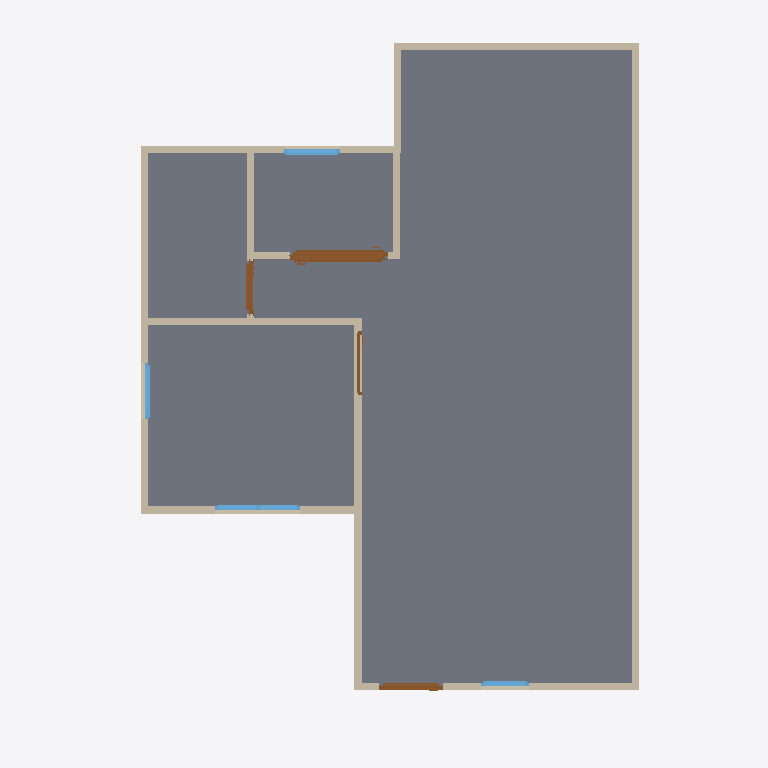
Plan cut of the same IFC building model at storey 'GF' (level 0.00 m, cut at 1.40 m), seen from above with north up, elements coloured by IFC class: 13 walls (beige), 5 doors (brown), 4 windows (light blue), 1 slab (grey). Cut surfaces are drawn darker.
Extent 10.0 m × 10.0 m × 7.1 m (x, y, z). Storeys (3): GF at 0.00 m; 2F at 3.00 m; Roof at 6.00 m. Elements (51): 26 IfcWall, 11 IfcDoor, 9 IfcWindow, 4 IfcSlab, 1 IfcRoof.

HEADER;
FILE_DESCRIPTION(('ViewDefinition[DesignTransferView]'),'2;1');
FILE_NAME('S03-activity.ifc','2026-10-02T23:56:58+08:00',(''),(''),'IfcOpenShell 0.8.5-post1','Bonsai 0.8.5-post1','Nobody');
FILE_SCHEMA(('IFC4'));
ENDSEC;
DATA;
#1=IFCPROJECT('2Plvf$3Sv4H9TSSCHWCBQm',$,'My Project',$,$,$,$,(#10,#22),#5);
#27=IFCSITE('2R1A27TwT1Sw1kWtkemKv7',$,'My Site',$,$,#50,$,$,$,$,$,$,$,$);
#33=IFCBUILDING('3Q6h9_4uv5PP1LT682CyA1',$,'My Building',$,$,#56,$,$,$,$,$,$);
#39=IFCBUILDINGSTOREY('2iHeyjYwz04gCpSzIFiZoC',$,'2F',$,$,#4757,$,$,$,$);
#63=IFCBUILDINGSTOREY('1Mw2Mr4hLEMRN64kkopS2u',$,'GF',$,$,#79,$,$,$,$);
#8793=IFCBUILDINGSTOREY('0Ir3x1_cb5xe7JZ_xH42hN',$,'Roof',$,$,#8814,$,$,$,$);
#2171=IFCSLAB('1$n5g_IE553fq_AFpOvCu_',$,'Slab',$,$,#2179,#2186,$,$);
#542=IFCWALL('1WaGejotb9XBqd$nxEksi8',$,'Wall',$,$,#2164,#548,$,$);
#642=IFCWALL('0jpcEn8iL40vD0AZflQq9d',$,'Wall',$,$,#993,#648,$,$);
#567=IFCWALL('2SX_fINgX9x9oPeggsUyJt',$,'Wall',$,$,#902,#573,$,$);
#617=IFCWALL('0DnCzQyPf0BvSfRaZfxb0K',$,'Wall',$,$,#628,#623,$,$);
#1188=IFCWALL('1kh46n3uXE089TQs6cw_Tn',$,'Wall',$,$,#1199,#1194,$,$);
#692=IFCWALL('0ooegB_rH7xOW0Z5WuWGed',$,'Wall',$,$,#1057,#698,$,$);
#667=IFCWALL('1voManc$TFmOISmBrEaZB0',$,'Wall',$,$,#1025,#673,$,$);
#87=IFCWALL('1UYJI624TAzvIsLDMKqgOc',$,'Wall',$,$,#100,#95,$,$);
#1163=IFCWALL('0rxhJ1hHz6y8bEmkn5b$dz',$,'Wall',$,$,#1174,#1169,$,$);
#1325=IFCWALL('1MRLeoew9CS9TWeOgCip0G',$,'Wall',$,$,#1367,#1331,$,$);
#592=IFCWALL('2QvnIW6j1AtwbTXYw_6pPO',$,'Wall',$,$,#934,#598,$,$);
#1708=IFCWALL('24OOKwq3LFDu$BU7rjRF1x',$,'Wall',$,$,#1871,#1714,$,$);
#3215=IFCDOOR('20hH8JMK12Hgp0plnUdMFL',$,'Door',$,$,#3472,#3225,$,1.8319506645202637,1.3358434438705444,$,.SLIDING_TO_RIGHT.,$);
#3281=IFCDOOR('2eCMc51Fv0RP1_XsLI55LP',$,'Door',$,$,#3330,#3290,$,1.8319506645202637,1.3358434438705444,$,$,$);
#2302=IFCDOOR('23qCoP7g99AvNhn7I4_X4q',$,'Door',$,$,#2867,#2311,$,2.0,0.8999999761581421,$,$,$);
#3964=IFCWINDOW('2sp1mVqiv15v9Sfb28MJFO',$,'Window',$,$,#4866,#3974,$,1.1377971172332764,1.1899967193603516,$,.DOUBLE_PANEL_VERTICAL.,$);
#2798=IFCDOOR('0mCEXkgjTDo8ghn$oYrQm6',$,'Door',$,$,#3106,#2807,$,1.8319506645202637,0.7463752031326294,$,.SINGLE_SWING_LEFT.,$);
#4672=IFCWINDOW('3nSbPkiJD0UehiuB8qA_18',$,'Window',$,$,#4876,#4682,$,1.1377971172332764,0.7914069890975952,$,$,$);
#1733=IFCWALL('3uWw$YWs1CQu1JB_kyIhuo',$,'Wall',$,$,#2051,#1739,$,$);
#4416=IFCWINDOW('0bcCMPXCvBf9S9sFxOlfkl',$,'Window',$,$,#4871,#4426,$,1.1377971172332764,0.7914069890975952,$,.SINGLE_PANEL.,$);
#3620=IFCWINDOW('15ngkPeun8SPz4k7lyyPQQ',$,'Window',$,$,#3882,#3630,$,1.1377971172332764,0.6751013994216919,$,.SINGLE_PANEL.,$);
#2610=IFCDOOR('0YlefnFVH0fQC9bJhN6sPA',$,'Door',$,$,#2872,#2619,$,2.0,0.8999999761581421,$,$,$);
ENDSEC;
